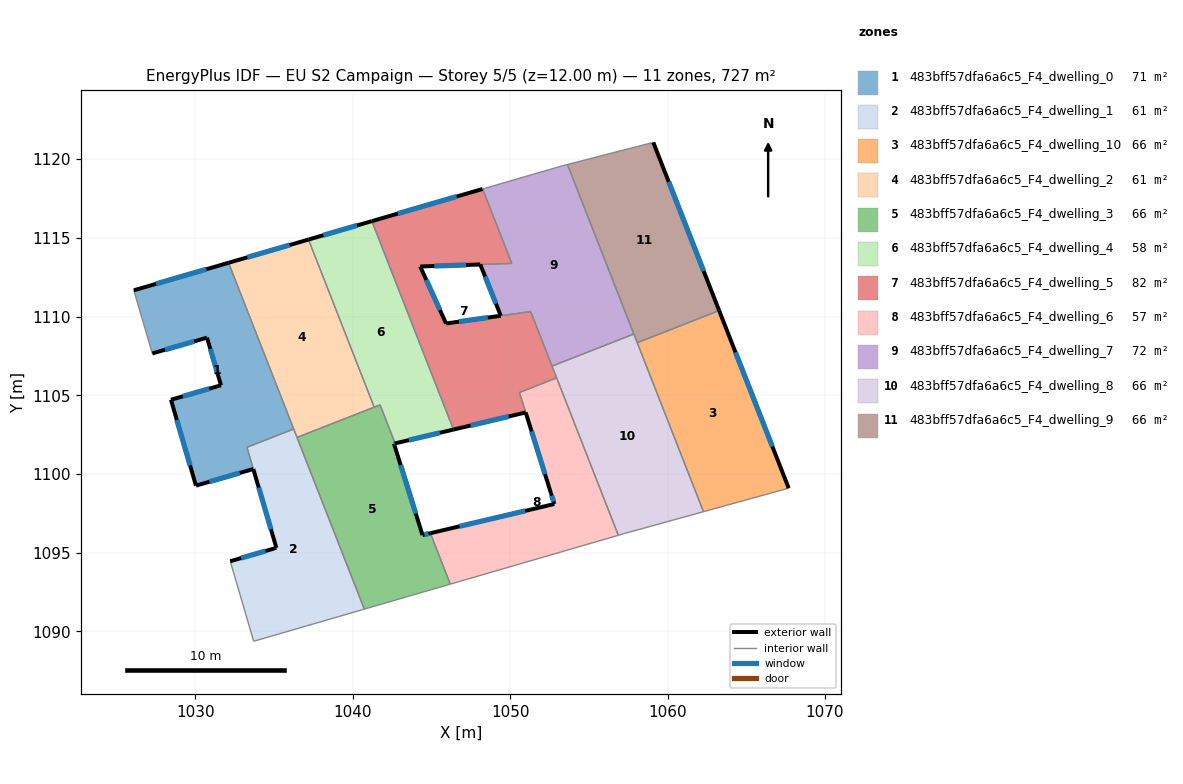
=== STOREY PLAN SPEC (per zone: floor XY polygon, exterior-wall plan segments, windows/doors) ===
zone 1: 483bff57dfa6a6c5_F4_dwelling_0  (70.8 m²)
  floor: (1032.11, 1113.42) (1036.25, 1102.86) (1033.28, 1101.70) (1033.69, 1100.32) (1030.04, 1099.26) (1028.45, 1104.72) (1031.63, 1105.64) (1030.74, 1108.66) (1027.27, 1107.66) (1026.09, 1111.67)
  exterior wall: (1031.63, 1105.64) – (1028.45, 1104.72)  [3.3 m]
    window: (1030.89, 1105.42) – (1029.20, 1104.93)  [2.8 m²]
  exterior wall: (1030.74, 1108.66) – (1031.63, 1105.64)  [3.2 m]
    window: (1030.95, 1107.95) – (1031.42, 1106.35)  [2.7 m²]
  exterior wall: (1027.27, 1107.66) – (1030.74, 1108.66)  [3.6 m]
    window: (1028.08, 1107.89) – (1029.93, 1108.43)  [3.1 m²]
  exterior wall: (1032.11, 1113.42) – (1026.09, 1111.67)  [6.3 m]
    window: (1030.70, 1113.01) – (1027.51, 1112.08)  [5.3 m²]
  exterior wall: (1030.04, 1099.26) – (1033.69, 1100.32)  [3.8 m]
    window: (1030.90, 1099.51) – (1032.83, 1100.07)  [3.2 m²]
  exterior wall: (1028.45, 1104.72) – (1030.04, 1099.26)  [5.7 m]
    window: (1028.83, 1103.44) – (1029.67, 1100.54)  [4.8 m²]
  interior walls: 4
zone 2: 483bff57dfa6a6c5_F4_dwelling_1  (61.3 m²)
  floor: (1036.25, 1102.86) (1040.74, 1091.42) (1033.71, 1089.37) (1032.22, 1094.46) (1035.15, 1095.31) (1033.29, 1101.70)
  exterior wall: (1035.15, 1095.31) – (1032.22, 1094.46)  [3.1 m]
    window: (1034.46, 1095.11) – (1032.91, 1094.66)  [2.6 m²]
  exterior wall: (1033.69, 1100.32) – (1035.15, 1095.31)  [5.2 m]
    window: (1034.03, 1099.14) – (1034.81, 1096.48)  [4.4 m²]
  interior walls: 6
zone 3: 483bff57dfa6a6c5_F4_dwelling_10  (66.1 m²)
  floor: (1063.28, 1110.38) (1067.70, 1099.10) (1062.28, 1097.61) (1058.08, 1108.34)
  exterior wall: (1067.70, 1099.10) – (1063.28, 1110.38)  [12.1 m]
    window: (1066.66, 1101.75) – (1064.32, 1107.73)  [10.2 m²]
  interior walls: 3
zone 4: 483bff57dfa6a6c5_F4_dwelling_2  (61.5 m²)
  floor: (1037.19, 1114.89) (1041.36, 1104.25) (1036.46, 1102.33) (1032.11, 1113.42)
  exterior wall: (1037.19, 1114.89) – (1032.11, 1113.42)  [5.3 m]
    window: (1036.00, 1114.55) – (1033.31, 1113.77)  [4.5 m²]
  interior walls: 4
zone 5: 483bff57dfa6a6c5_F4_dwelling_3  (66.1 m²)
  floor: (1042.70, 1101.95) (1042.62, 1101.93) (1044.43, 1096.12) (1044.93, 1096.24) (1046.20, 1093.00) (1040.74, 1091.42) (1036.46, 1102.33) (1041.74, 1104.39)
  exterior wall: (1044.93, 1096.24) – (1044.43, 1096.12)  [0.5 m]
    window: (1044.82, 1096.21) – (1044.55, 1096.15)  [0.4 m²]
  exterior wall: (1042.62, 1101.93) – (1042.70, 1101.95)  [0.1 m]
    window: (1042.64, 1101.93) – (1042.68, 1101.94)  [0.1 m²]
  exterior wall: (1044.43, 1096.12) – (1042.62, 1101.93)  [6.1 m]
    window: (1044.01, 1097.49) – (1043.05, 1100.56)  [5.1 m²]
  interior walls: 6
zone 6: 483bff57dfa6a6c5_F4_dwelling_4  (57.9 m²)
  floor: (1041.22, 1116.06) (1046.16, 1103.44) (1046.41, 1102.83) (1042.70, 1101.95) (1041.74, 1104.39) (1041.36, 1104.25) (1037.19, 1114.89)
  exterior wall: (1042.70, 1101.95) – (1046.41, 1102.83)  [3.8 m]
    window: (1043.57, 1102.15) – (1045.53, 1102.62)  [3.2 m²]
  exterior wall: (1041.22, 1116.06) – (1037.19, 1114.89)  [4.2 m]
    window: (1040.27, 1115.79) – (1038.14, 1115.17)  [3.5 m²]
  interior walls: 6
zone 7: 483bff57dfa6a6c5_F4_dwelling_5  (81.8 m²)
  floor: (1048.25, 1118.11) (1050.10, 1113.38) (1048.10, 1113.31) (1044.29, 1113.18) (1045.93, 1109.56) (1049.40, 1110.05) (1051.30, 1110.32) (1052.96, 1106.11) (1052.13, 1105.78) (1050.59, 1105.18) (1052.59, 1098.79) (1050.99, 1103.91) (1046.41, 1102.83) (1046.16, 1103.44) (1045.61, 1104.85) (1041.22, 1116.06)
  exterior wall: (1048.25, 1118.11) – (1041.22, 1116.06)  [7.3 m]
    window: (1046.60, 1117.63) – (1042.87, 1116.54)  [6.2 m²]
  exterior wall: (1044.29, 1113.18) – (1048.10, 1113.31)  [3.8 m]
    window: (1045.18, 1113.21) – (1047.20, 1113.28)  [3.2 m²]
  exterior wall: (1045.93, 1109.56) – (1044.29, 1113.18)  [4.0 m]
    window: (1045.54, 1110.41) – (1044.67, 1112.33)  [3.4 m²]
  exterior wall: (1049.40, 1110.05) – (1045.93, 1109.56)  [3.5 m]
    window: (1048.59, 1109.94) – (1046.75, 1109.68)  [3.0 m²]
  exterior wall: (1050.99, 1103.91) – (1052.59, 1098.79)  [5.4 m]
    window: (1051.37, 1102.71) – (1052.22, 1099.99)  [4.5 m²]
  exterior wall: (1046.41, 1102.83) – (1050.99, 1103.91)  [4.7 m]
    window: (1047.48, 1103.08) – (1049.91, 1103.66)  [4.0 m²]
  interior walls: 11
zone 8: 483bff57dfa6a6c5_F4_dwelling_6  (56.7 m²)
  floor: (1052.96, 1106.11) (1056.88, 1096.11) (1046.20, 1093.00) (1044.93, 1096.24) (1052.81, 1098.09) (1050.59, 1105.18) (1052.14, 1105.79)
  exterior wall: (1052.81, 1098.09) – (1044.93, 1096.24)  [8.1 m]
    window: (1050.96, 1097.66) – (1046.78, 1096.67)  [6.8 m²]
  exterior wall: (1052.59, 1098.79) – (1052.81, 1098.09)  [0.7 m]
    window: (1052.64, 1098.62) – (1052.76, 1098.26)  [0.6 m²]
  interior walls: 6
zone 9: 483bff57dfa6a6c5_F4_dwelling_7  (72.4 m²)
  floor: (1053.64, 1119.66) (1057.86, 1108.89) (1052.66, 1106.86) (1051.30, 1110.32) (1049.41, 1110.05) (1048.10, 1113.31) (1050.11, 1113.38) (1048.25, 1118.11) (1053.34, 1119.59)
  exterior wall: (1048.10, 1113.31) – (1049.41, 1110.05)  [3.5 m]
    window: (1048.41, 1112.55) – (1049.10, 1110.82)  [3.0 m²]
  interior walls: 8
zone 10: 483bff57dfa6a6c5_F4_dwelling_8  (66.1 m²)
  floor: (1057.86, 1108.89) (1062.28, 1097.61) (1057.35, 1096.25) (1056.88, 1096.11) (1052.66, 1106.86)
  interior walls: 7
zone 11: 483bff57dfa6a6c5_F4_dwelling_9  (66.1 m²)
  floor: (1059.10, 1121.07) (1063.28, 1110.38) (1058.08, 1108.34) (1053.64, 1119.66)
  exterior wall: (1063.28, 1110.38) – (1059.10, 1121.07)  [11.5 m]
    window: (1062.30, 1112.89) – (1060.08, 1118.56)  [9.7 m²]
  interior walls: 4

=== DERIVED (storey summary) ===
Building: EU S2 Campaign
Storey: 5 of 5  (floor level z = 12.00 m)
Storey gross floor area: 726.6 m²
Zones on this storey: 11
  - 483bff57dfa6a6c5_F4_dwelling_0: floor 70.8 m²; exterior wall 25.8 m (77.5 m²); 6 window(s) 21.8 m²; WWR 28.1%
  - 483bff57dfa6a6c5_F4_dwelling_1: floor 61.3 m²; exterior wall 8.3 m (24.8 m²); 2 window(s) 7.0 m²; WWR 28.1%
  - 483bff57dfa6a6c5_F4_dwelling_10: floor 66.1 m²; exterior wall 12.1 m (36.3 m²); 1 window(s) 10.2 m²; WWR 28.1%
  - 483bff57dfa6a6c5_F4_dwelling_2: floor 61.5 m²; exterior wall 5.3 m (15.9 m²); 1 window(s) 4.5 m²; WWR 28.1%
  - 483bff57dfa6a6c5_F4_dwelling_3: floor 66.1 m²; exterior wall 6.7 m (20.0 m²); 3 window(s) 5.6 m²; WWR 28.1%
  - 483bff57dfa6a6c5_F4_dwelling_4: floor 57.9 m²; exterior wall 8.0 m (24.0 m²); 2 window(s) 6.8 m²; WWR 28.1%
  - 483bff57dfa6a6c5_F4_dwelling_5: floor 81.8 m²; exterior wall 28.7 m (86.1 m²); 6 window(s) 24.2 m²; WWR 28.1%
  - 483bff57dfa6a6c5_F4_dwelling_6: floor 56.7 m²; exterior wall 8.8 m (26.5 m²); 2 window(s) 7.4 m²; WWR 28.1%
  - 483bff57dfa6a6c5_F4_dwelling_7: floor 72.4 m²; exterior wall 3.5 m (10.5 m²); 1 window(s) 3.0 m²; WWR 28.1%
  - 483bff57dfa6a6c5_F4_dwelling_8: floor 66.1 m²
  - 483bff57dfa6a6c5_F4_dwelling_9: floor 66.1 m²; exterior wall 11.5 m (34.4 m²); 1 window(s) 9.7 m²; WWR 28.1%
Zone adjacency (shared interzone walls):
  - 483bff57dfa6a6c5_F4_dwelling_0 ↔ 483bff57dfa6a6c5_F4_dwelling_1
  - 483bff57dfa6a6c5_F4_dwelling_0 ↔ 483bff57dfa6a6c5_F4_dwelling_2
  - 483bff57dfa6a6c5_F4_dwelling_1 ↔ 483bff57dfa6a6c5_F4_dwelling_2
  - 483bff57dfa6a6c5_F4_dwelling_1 ↔ 483bff57dfa6a6c5_F4_dwelling_3
  - 483bff57dfa6a6c5_F4_dwelling_10 ↔ 483bff57dfa6a6c5_F4_dwelling_8
  - 483bff57dfa6a6c5_F4_dwelling_10 ↔ 483bff57dfa6a6c5_F4_dwelling_9
  - 483bff57dfa6a6c5_F4_dwelling_2 ↔ 483bff57dfa6a6c5_F4_dwelling_3
  - 483bff57dfa6a6c5_F4_dwelling_2 ↔ 483bff57dfa6a6c5_F4_dwelling_4
  - 483bff57dfa6a6c5_F4_dwelling_3 ↔ 483bff57dfa6a6c5_F4_dwelling_4
  - 483bff57dfa6a6c5_F4_dwelling_3 ↔ 483bff57dfa6a6c5_F4_dwelling_6
  - 483bff57dfa6a6c5_F4_dwelling_4 ↔ 483bff57dfa6a6c5_F4_dwelling_5
  - 483bff57dfa6a6c5_F4_dwelling_5 ↔ 483bff57dfa6a6c5_F4_dwelling_6
  - 483bff57dfa6a6c5_F4_dwelling_5 ↔ 483bff57dfa6a6c5_F4_dwelling_7
  - 483bff57dfa6a6c5_F4_dwelling_5 ↔ 483bff57dfa6a6c5_F4_dwelling_8
  - 483bff57dfa6a6c5_F4_dwelling_6 ↔ 483bff57dfa6a6c5_F4_dwelling_8
  - 483bff57dfa6a6c5_F4_dwelling_7 ↔ 483bff57dfa6a6c5_F4_dwelling_8
  - 483bff57dfa6a6c5_F4_dwelling_7 ↔ 483bff57dfa6a6c5_F4_dwelling_9
  - 483bff57dfa6a6c5_F4_dwelling_8 ↔ 483bff57dfa6a6c5_F4_dwelling_9